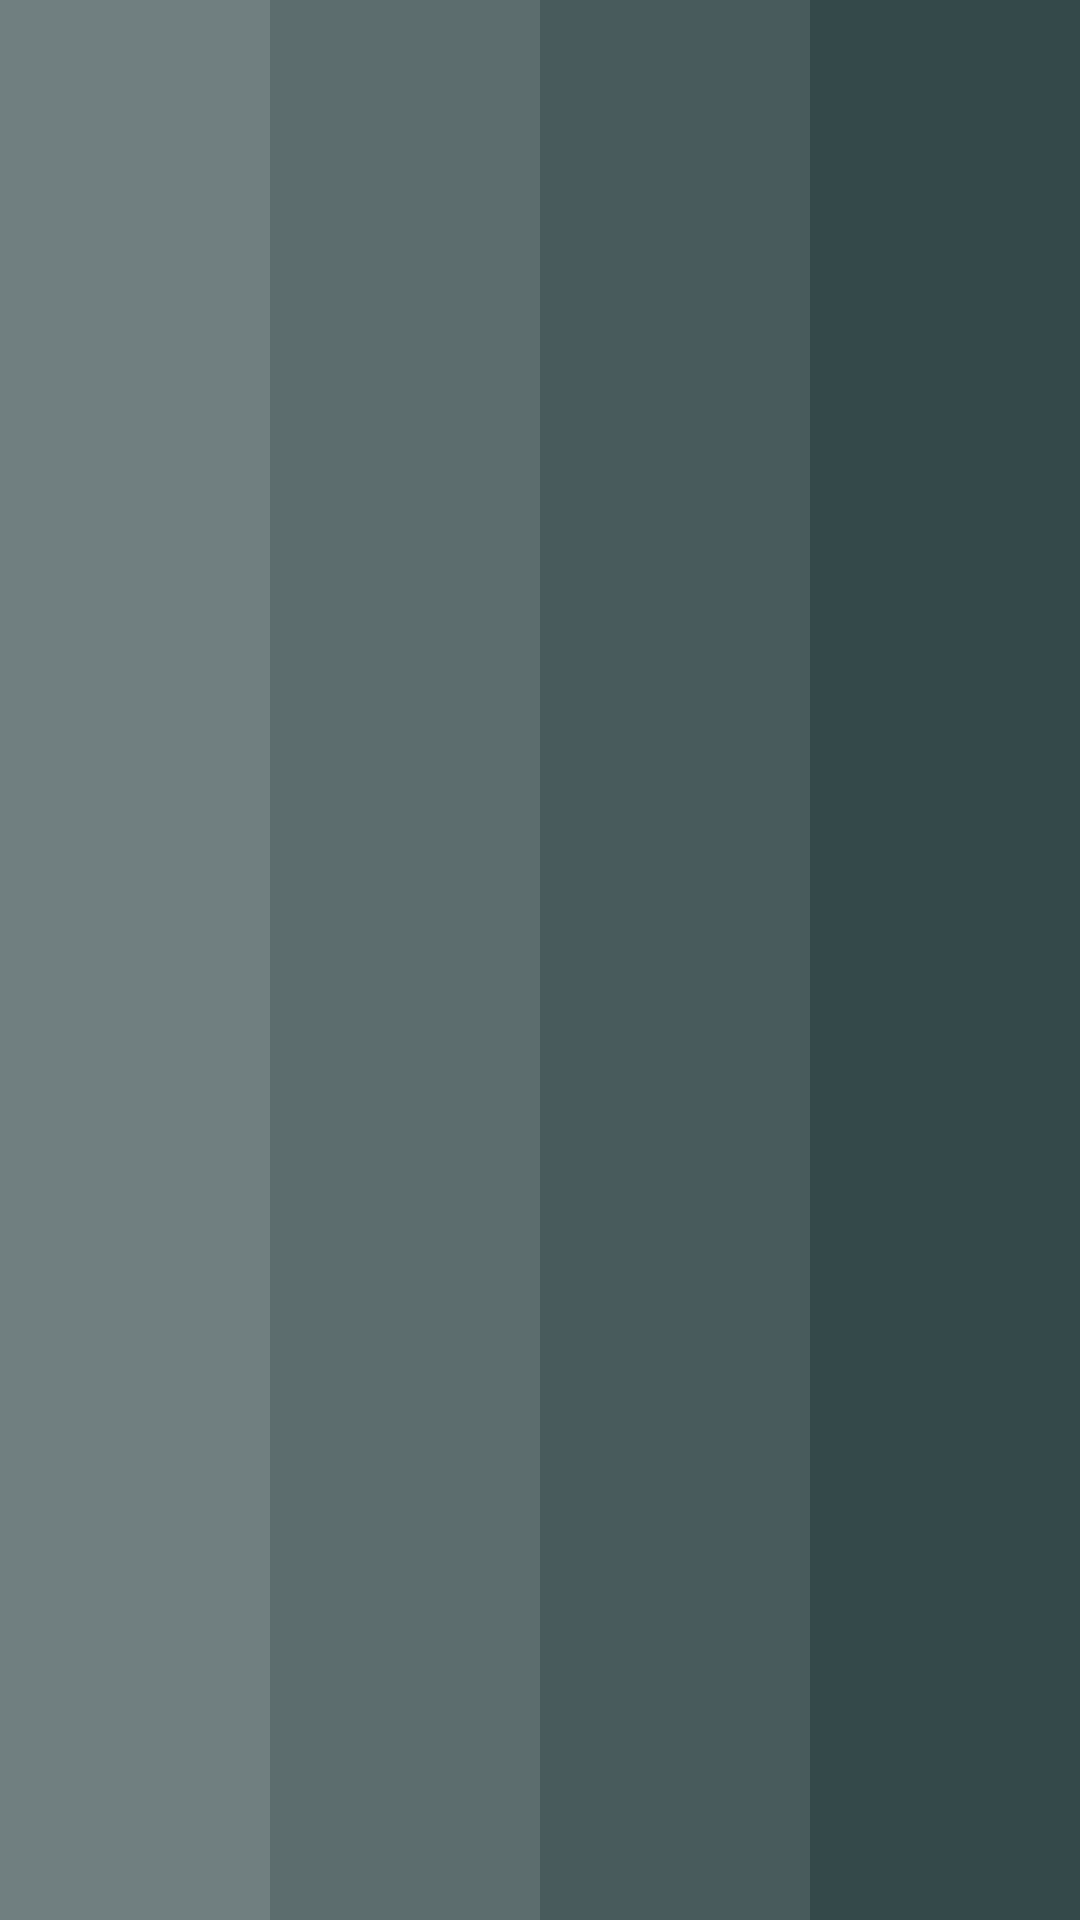

Here is an Android app screen rendered from its layout file. Give the layout XML and the strings, colors and styles it references.
<!-- AndroidManifest.xml: application theme AppTheme -->
<!-- res/layout/activity_menu.xml -->
<?xml version="1.0" encoding="utf-8"?>
<android.support.constraint.ConstraintLayout
    xmlns:android="http://schemas.android.com/apk/res/android"
    xmlns:tools="http://schemas.android.com/tools"
    xmlns:app="http://schemas.android.com/apk/res-auto"
    android:layout_width="match_parent"
    android:layout_height="match_parent"
    android:background="@color/branco"
    tools:context="com.example.ricardosousa.tese.Login">

    <LinearLayout
        android:layout_width="match_parent"
        android:layout_height="match_parent"
        android:orientation="horizontal">

        <LinearLayout
            android:layout_width="match_parent"
            android:layout_height="match_parent"
            android:background="@color/cinzainicioclaro"
            android:layout_weight="1"
            android:orientation="horizontal">

            <ImageView
                android:id="@+id/imageView2"
                android:layout_width="match_parent"
                android:layout_height="match_parent"
                android:scaleType="centerCrop"
                android:layout_weight="1"
                app:srcCompat="@drawable/settings" />
        </LinearLayout>

        <LinearLayout
            android:layout_width="match_parent"
            android:layout_height="match_parent"
            android:background="@color/cinzainicio"
            android:layout_weight="1"
            android:orientation="horizontal">

            <ImageView
                android:id="@+id/imageView3"
                android:layout_width="wrap_content"
                android:layout_height="wrap_content"
                android:layout_weight="1"
                app:srcCompat="@drawable/bar" />
        </LinearLayout>

        <LinearLayout
            android:layout_width="match_parent"
            android:layout_height="match_parent"
            android:background="@color/cinzainicioescuro"
            android:layout_weight="1"
            android:orientation="horizontal">

            <ImageView
                android:id="@+id/imageView4"
                android:layout_width="wrap_content"
                android:layout_height="wrap_content"
                android:layout_weight="1"
                app:srcCompat="@drawable/bar" />
        </LinearLayout>

        <LinearLayout
            android:layout_width="match_parent"
            android:layout_height="match_parent"
            android:background="@color/cinzainiciomescuro"
            android:layout_weight="1"
            android:orientation="horizontal">

            <ImageView
                android:id="@+id/imageView5"
                android:layout_width="wrap_content"
                android:layout_height="wrap_content"
                android:layout_weight="1"
                app:srcCompat="@drawable/bar" />
        </LinearLayout>
    </LinearLayout>
</android.support.constraint.ConstraintLayout>
<!-- resources referenced by this layout -->
<resources>
  <color name="branco">#FFFFFF</color>
  <color name="cinzainicio">#5c6d6e</color>
  <color name="cinzainicioclaro">#707f80</color>
  <color name="cinzainicioescuro">#485b5c</color>
  <color name="cinzainiciomescuro">#34494a</color>
  <style name="AppTheme" parent="Theme.AppCompat.Light.NoActionBar">
          
          <item name="colorPrimary">@color/primary</item>
          <item name="colorPrimaryDark">@color/primary_dark</item>
          <item name="colorAccent">@color/accent</item>
      </style>
  <color name="primary">#3F51B5</color>
  <color name="primary_dark">#303F9F</color>
  <color name="accent">#FF4081</color>
</resources>
